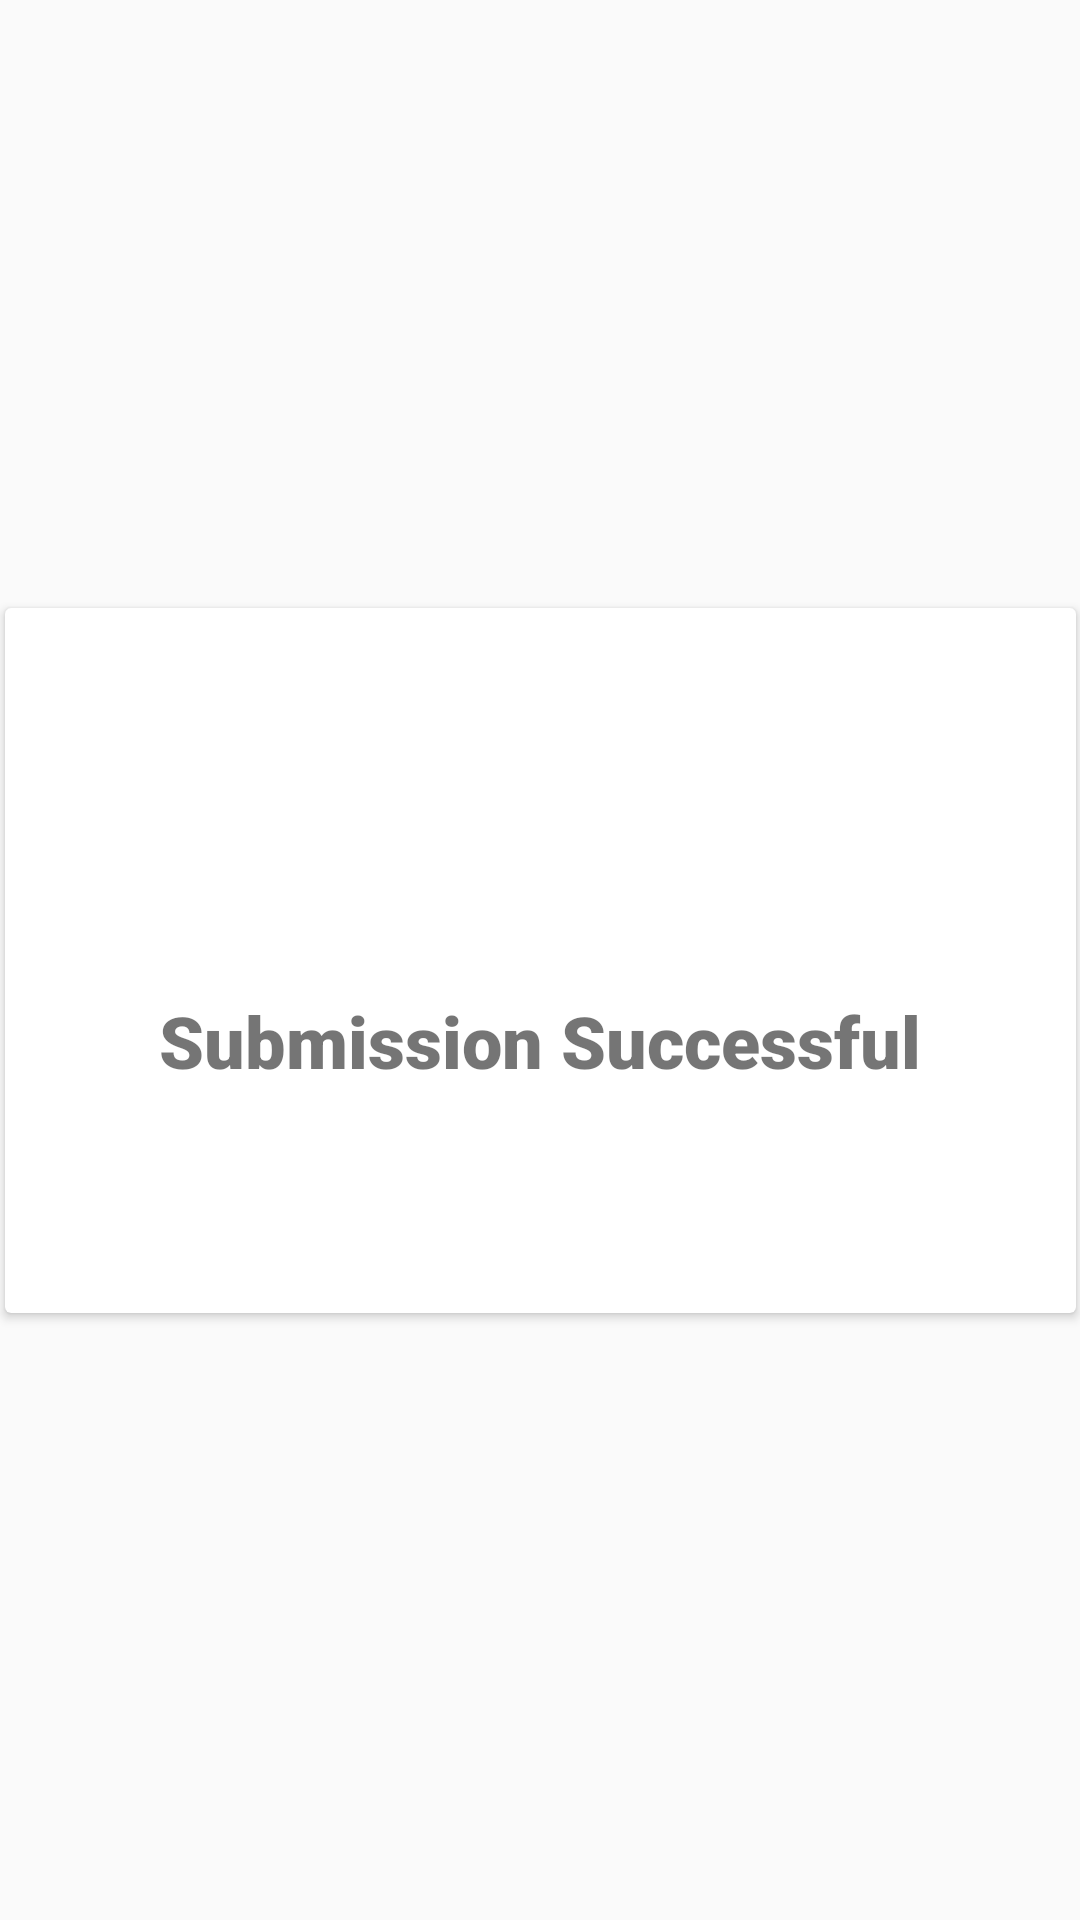

Here is an Android app screen rendered from its layout file. Give the layout XML and the strings, colors and styles it references.
<!-- AndroidManifest.xml: application theme AppTheme -->
<!-- res/layout/success_popup.xml -->
<?xml version="1.0" encoding="utf-8"?>
<androidx.constraintlayout.widget.ConstraintLayout
    xmlns:android="http://schemas.android.com/apk/res/android"
    xmlns:app="http://schemas.android.com/apk/res-auto"
    xmlns:tools="http://schemas.android.com/tools"
    android:layout_width="match_parent"
    android:layout_height="match_parent">

    <androidx.cardview.widget.CardView
        android:layout_width="357dp"
        android:layout_height="235dp"
        app:layout_constraintBottom_toBottomOf="parent"
        app:layout_constraintEnd_toEndOf="parent"
        app:layout_constraintStart_toStartOf="parent"
        app:layout_constraintTop_toTopOf="parent">

        <LinearLayout
            android:layout_width="match_parent"
            android:layout_height="match_parent"
            android:orientation="vertical">

            <ImageView
                android:id="@+id/imageView"
                android:layout_width="303dp"
                android:layout_height="112dp"
                android:layout_gravity="center"
                android:layout_margin="8dp"
                android:layout_marginTop="30sp"
                app:srcCompat="@drawable/tick_png" />

            <TextView
                android:id="@+id/textView3"
                android:layout_width="match_parent"
                android:layout_height="wrap_content"
                android:fontFamily="sans-serif-black"
                android:gravity="center"
                android:text="@string/submission_successful"
                android:textSize="24sp" />
        </LinearLayout>
    </androidx.cardview.widget.CardView>
</androidx.constraintlayout.widget.ConstraintLayout>
<!-- resources referenced by this layout -->
<resources>
  <string name="submission_successful">Submission Successful</string>
  <style name="AppTheme" parent="Theme.AppCompat.Light.DarkActionBar">
          
          <item name="colorPrimary">#151515</item>
          <item name="colorPrimaryDark">#151515</item>
          <item name="colorAccent">@color/colorAccent</item>
      </style>
  <color name="colorAccent">#FDE2E2E2</color>
</resources>
